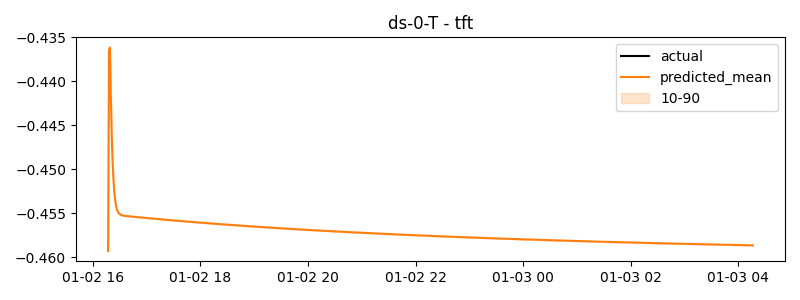

Source data for this figure (header and first rows):
timestamp, actual, predicted
2025-01-02 16:17:00, -0.4777, -0.4593
2025-01-02 16:18:00, -0.4514, -0.4365
2025-01-02 16:19:00, -0.4777, -0.4361
2025-01-02 16:20:00, -0.4777, -0.4414
2025-01-02 16:21:00, -0.4777, -0.4459
2025-01-02 16:22:00, -0.4777, -0.4491
2025-01-02 16:23:00, -0.4777, -0.4513
2025-01-02 16:24:00, -0.4777, -0.4527
2025-01-02 16:25:00, -0.4777, -0.4536
2025-01-02 16:26:00, -0.4777, -0.4542
2025-01-02 16:27:00, -0.4777, -0.4546
2025-01-02 16:28:00, -0.4777, -0.4548
2025-01-02 16:29:00, -0.4777, -0.455
2025-01-02 16:30:00, -0.4777, -0.4551
2025-01-02 16:31:00, -0.4777, -0.4551
2025-01-02 16:32:00, -0.4777, -0.4552
2025-01-02 16:33:00, -0.4777, -0.4552
2025-01-02 16:34:00, -0.4777, -0.4552
2025-01-02 16:35:00, -0.4777, -0.4553
2025-01-02 16:36:00, -0.4777, -0.4553
2025-01-02 16:37:00, -0.4777, -0.4553
2025-01-02 16:38:00, -0.4777, -0.4553
2025-01-02 16:39:00, -0.4777, -0.4553
2025-01-02 16:40:00, -0.4777, -0.4553
2025-01-02 16:41:00, -0.4777, -0.4553
2025-01-02 16:42:00, -0.4777, -0.4553
2025-01-02 16:43:00, -0.4777, -0.4553
2025-01-02 16:44:00, -0.4777, -0.4554
2025-01-02 16:45:00, -0.4777, -0.4554
2025-01-02 16:46:00, -0.4777, -0.4554
2025-01-02 16:47:00, -0.4777, -0.4554
2025-01-02 16:48:00, -0.4777, -0.4554
2025-01-02 16:49:00, -0.4777, -0.4554
2025-01-02 16:50:00, -0.4777, -0.4554
2025-01-02 16:51:00, -0.4777, -0.4554
2025-01-02 16:52:00, -0.4777, -0.4554
2025-01-02 16:53:00, -0.4777, -0.4554
2025-01-02 16:54:00, -0.4777, -0.4555
2025-01-02 16:55:00, -0.4016, -0.4555
2025-01-02 16:56:00, -0.2868, -0.4555
2025-01-02 16:57:00, -0.4777, -0.4555
2025-01-02 16:58:00, -0.4777, -0.4555
2025-01-02 16:59:00, -0.4777, -0.4555
2025-01-02 17:00:00, -0.4777, -0.4555
2025-01-02 17:01:00, -0.4777, -0.4555
2025-01-02 17:02:00, -0.4777, -0.4555
2025-01-02 17:03:00, -0.4777, -0.4555
2025-01-02 17:04:00, -0.4777, -0.4556
2025-01-02 17:05:00, -0.4777, -0.4556
2025-01-02 17:06:00, -0.4777, -0.4556
2025-01-02 17:07:00, -0.4777, -0.4556
2025-01-02 17:08:00, -0.4777, -0.4556
2025-01-02 17:09:00, -0.4777, -0.4556
2025-01-02 17:10:00, -0.4385, -0.4556
2025-01-02 17:11:00, -0.4777, -0.4556
2025-01-02 17:12:00, -0.4777, -0.4556
2025-01-02 17:13:00, -0.4777, -0.4556
2025-01-02 17:14:00, -0.4777, -0.4556
2025-01-02 17:15:00, -0.4777, -0.4557
2025-01-02 17:16:00, -0.4777, -0.4557
... 660 more rows
